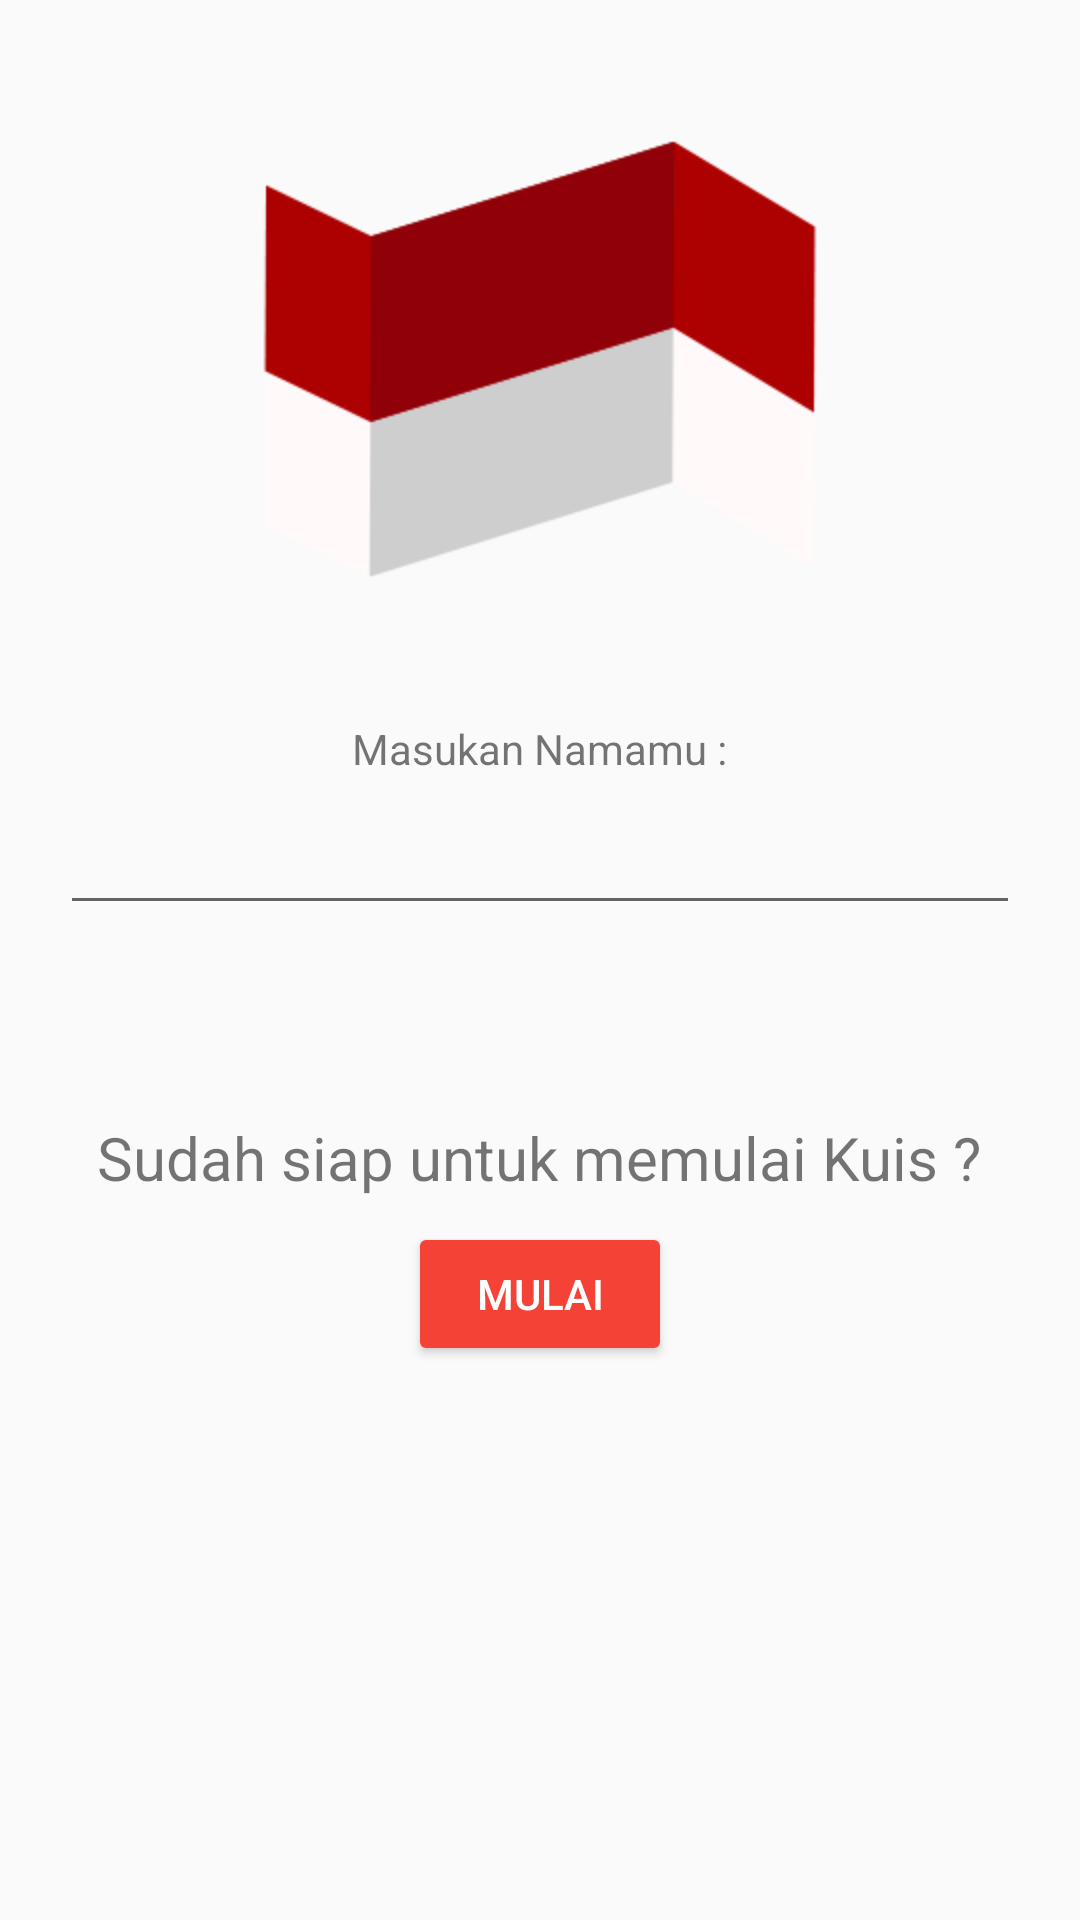

The Android layout XML behind this screen, and the referenced resources:
<!-- AndroidManifest.xml: application theme AppTheme -->
<!-- res/layout/activity_home.xml -->
<?xml version="1.0" encoding="utf-8"?>
<ScrollView xmlns:android="http://schemas.android.com/apk/res/android"
    xmlns:app="http://schemas.android.com/apk/res-auto"
    xmlns:tools="http://schemas.android.com/tools"
    android:layout_width="match_parent"
    android:layout_height="match_parent"
    tools:context="com.example.android.iak_b3pip.HomeActivity">


    <RelativeLayout
        android:layout_width="match_parent"
        android:layout_height="match_parent"
        android:descendantFocusability="beforeDescendants"
        android:focusableInTouchMode="true" >>

        <ImageView
            android:id="@+id/imageView"
            android:layout_width="match_parent"
            android:layout_height="240dp"
            app:srcCompat="@drawable/indonesia" />

        <RelativeLayout
            android:layout_width="wrap_content"
            android:layout_height="wrap_content"
            android:layout_below="@id/imageView"
            android:layout_centerHorizontal="true">

            <TextView
                android:id="@+id/textView"
                android:layout_width="wrap_content"
                android:layout_height="wrap_content"
                android:layout_centerHorizontal="true"
                android:text="Masukan Namamu :"
                android:textSize="14sp" />

            <EditText
                android:id="@+id/nama"
                android:layout_width="320dp"
                android:layout_height="wrap_content"
                android:layout_below="@+id/textView"
                android:layout_centerHorizontal="true"
                android:layout_marginTop="8dp"
                android:ems="10"
                android:inputType="textPersonName"
                android:textAlignment="center" />

            <TextView
                android:id="@+id/textView2"
                android:layout_width="wrap_content"
                android:layout_height="wrap_content"
                android:layout_below="@id/nama"
                android:layout_centerHorizontal="true"
                android:layout_marginTop="64dp"
                android:text="Sudah siap untuk memulai Kuis ?"
                android:textSize="20sp" />

            <Button
                android:id="@+id/start"
                style="@style/BtnTheme"
                android:layout_below="@id/textView2"
                android:layout_centerHorizontal="true"
                android:layout_marginTop="8dp"
                android:layout_marginBottom="16dp"
                android:text="Mulai" />

        </RelativeLayout>

    </RelativeLayout>

</ScrollView>
<!-- resources referenced by this layout -->
<resources>
  <!-- drawable indonesia: png bitmap (drawable, 10309 bytes) -->
  <style name="BtnTheme">
          <item name="android:layout_width">wrap_content</item>
          <item name="android:layout_height">wrap_content</item>
          <item name="android:backgroundTint">@color/colorPrimary</item>
          <item name="android:textColor">@color/colorIcons</item>
      </style>
  <style name="AppTheme" parent="Theme.AppCompat.Light.DarkActionBar">
          
          <item name="colorPrimary">@color/colorPrimary</item>
          <item name="colorPrimaryDark">@color/colorPrimaryDark</item>
          <item name="colorAccent">@color/colorAccent</item>
      </style>
  <color name="colorPrimary">#F44336</color>
  <color name="colorIcons">#FFFFFF</color>
  <color name="colorPrimaryDark">#D32F2F</color>
  <color name="colorAccent">#009688</color>
</resources>
